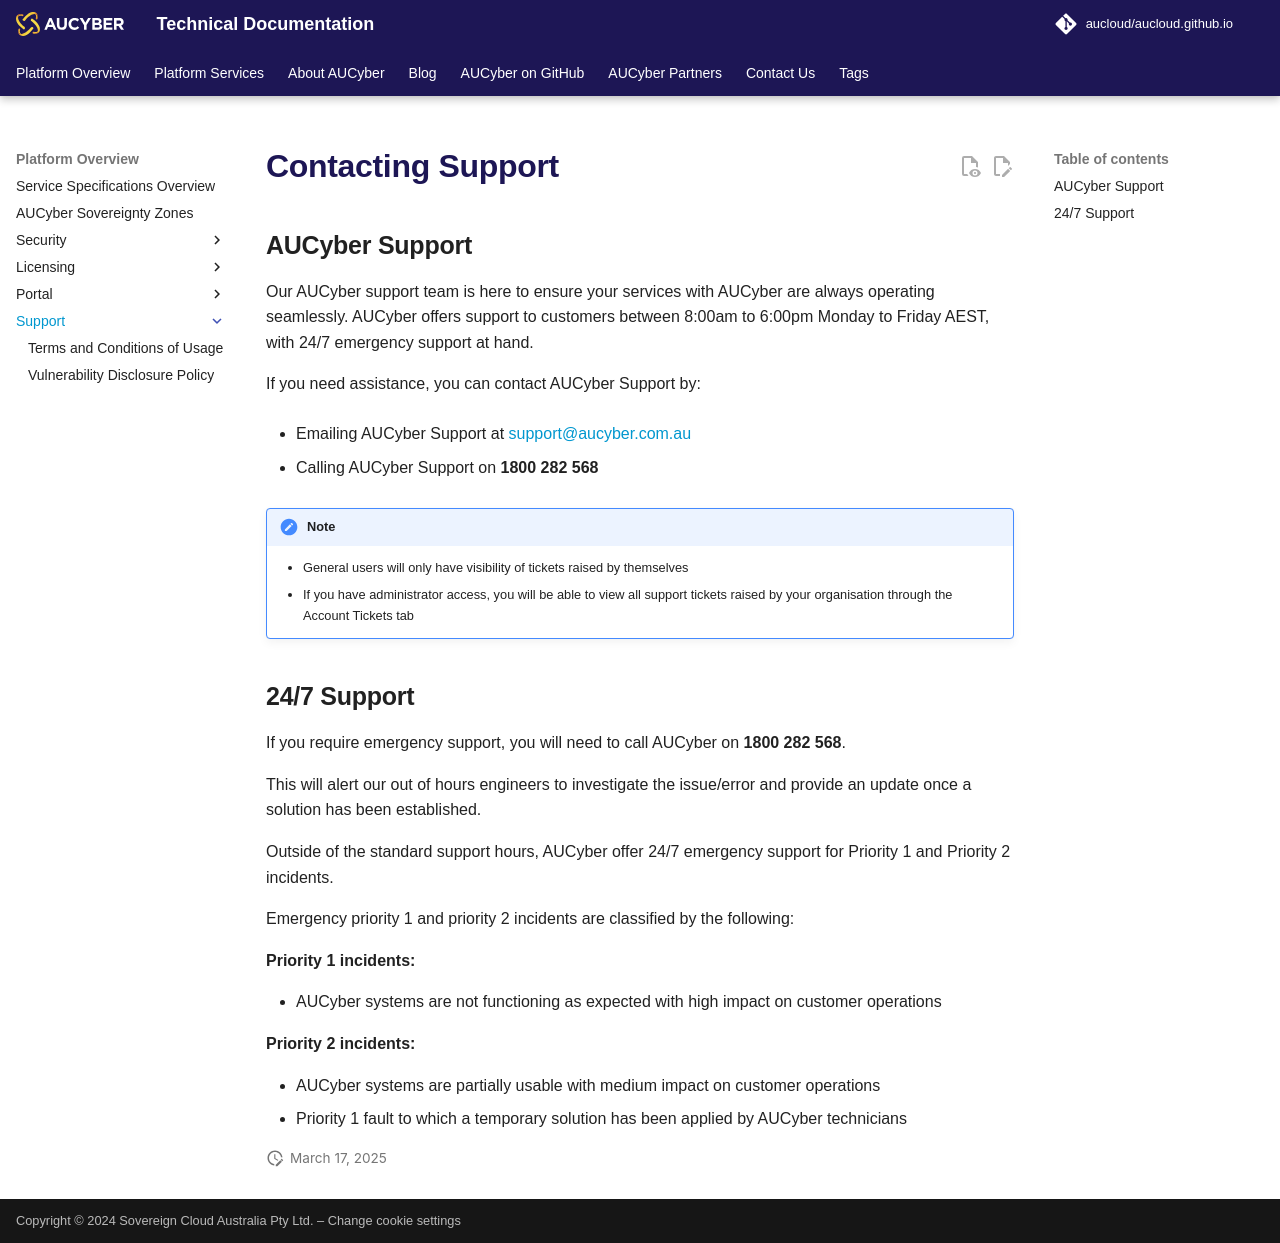

repository: aucloud/aucloud.github.io · page: latest/Platform_Overview/support/index.html · generator: mkdocs

---
title: Contacting Support
description: Contacting Support
---

## AUCyber Support

Our AUCyber support team is here to ensure your services with AUCyber are always operating seamlessly. AUCyber offers support to customers between 8:00am to 6:00pm Monday to Friday AEST, with 24/7 emergency support at hand.

If you need assistance, you can contact AUCyber Support by:

- Emailing AUCyber Support at [support@aucyber.com.au](mailto:support@aucyber.com.au)

- Calling AUCyber Support on **1800 282 568**

!!! note

	- General users will only have visibility of tickets raised by themselves
	- If you have administrator access, you will be able to view all support tickets raised by your organisation through the Account Tickets tab

## 24/7 Support

If you require emergency support, you will need to call AUCyber on **1800 282 568**. 

This will alert our out of hours engineers to investigate the issue/error and provide an update once a solution has been established.

Outside of the standard support hours, AUCyber offer 24/7 emergency support for Priority 1 and Priority 2 incidents.

Emergency priority 1 and priority 2 incidents are classified by the following:

**Priority 1 incidents:**

- AUCyber systems are not functioning as expected with high impact on customer operations

**Priority 2 incidents:**

- AUCyber systems are partially usable with medium impact on customer operations
- Priority 1 fault to which a temporary solution has been applied by AUCyber technicians
